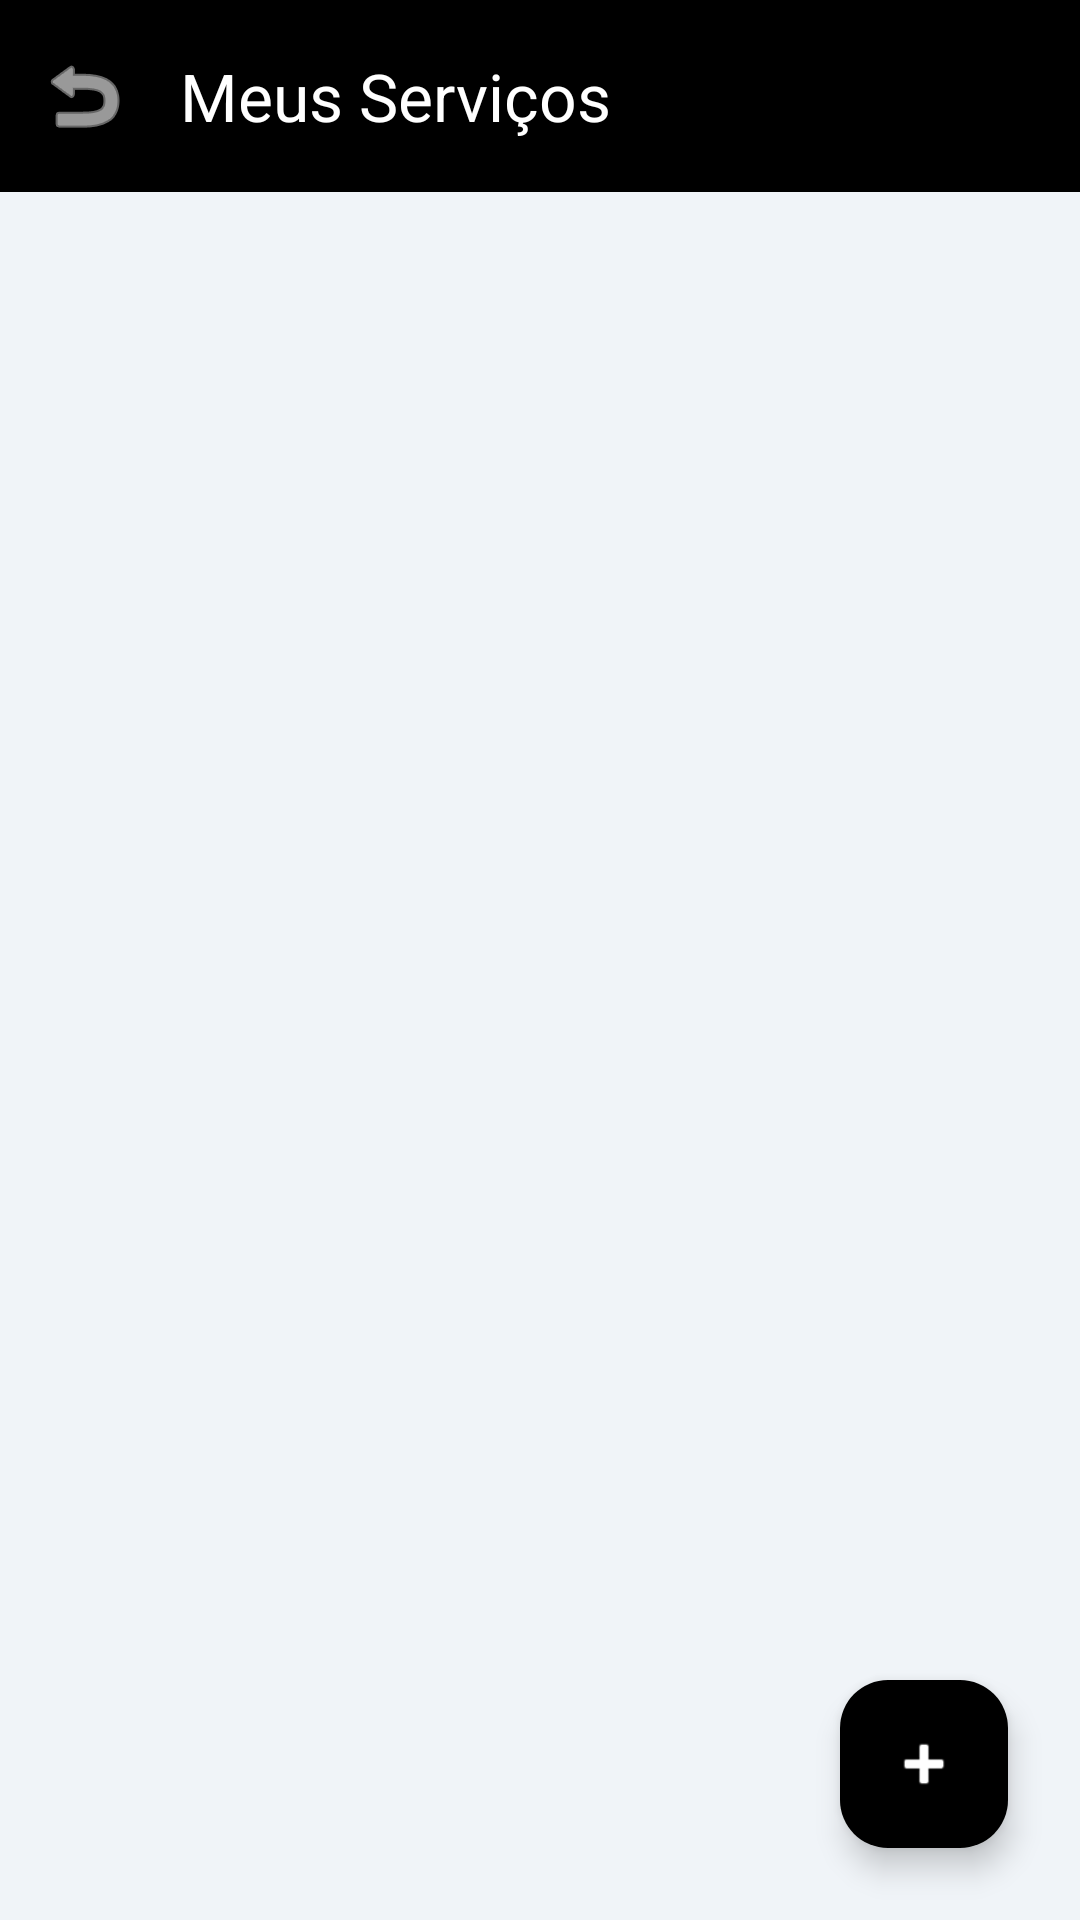

Here is an Android app screen rendered from its layout file. Give the layout XML and the strings, colors and styles it references.
<!-- AndroidManifest.xml: application theme Theme.StyloAndroid -->
<!-- res/layout/fragment_services.xml -->
<?xml version="1.0" encoding="utf-8"?>
<androidx.coordinatorlayout.widget.CoordinatorLayout
    xmlns:android="http://schemas.android.com/apk/res/android"
    xmlns:app="http://schemas.android.com/apk/res-auto"
    android:layout_width="match_parent"
    android:layout_height="match_parent"
    android:background="?android:attr/colorBackground">

    <com.google.android.material.appbar.AppBarLayout
        android:layout_width="match_parent"
        android:layout_height="wrap_content">

        <com.google.android.material.appbar.MaterialToolbar
            android:id="@+id/toolbar"
            android:layout_width="match_parent"
            android:layout_height="?attr/actionBarSize"
            android:background="@color/black"
            app:title="Meus Serviços"
            app:titleTextColor="@android:color/white"
            app:navigationIcon="@android:drawable/ic_menu_revert"
            app:navigationIconTint="@android:color/white"/>

    </com.google.android.material.appbar.AppBarLayout>

    <androidx.recyclerview.widget.RecyclerView
        android:id="@+id/rvServices"
        android:layout_width="match_parent"
        android:layout_height="match_parent"
        android:padding="8dp"
        app:layoutManager="androidx.recyclerview.widget.LinearLayoutManager"
        app:layout_behavior="@string/appbar_scrolling_view_behavior"/>

    <com.google.android.material.floatingactionbutton.FloatingActionButton
        android:id="@+id/fabAdd"
        android:layout_width="wrap_content"
        android:layout_height="wrap_content"
        android:layout_gravity="bottom|end"
        android:layout_margin="24dp"
        android:src="@android:drawable/ic_input_add"
        app:tint="@android:color/white"
        app:backgroundTint="@android:color/black"/>

</androidx.coordinatorlayout.widget.CoordinatorLayout>
<!-- resources referenced by this layout -->
<resources>
  <color name="black">#FF000000</color>
  <style name="Theme.StyloAndroid" parent="Base.Theme.StyloAndroid" />
  <style name="Base.Theme.StyloAndroid" parent="Theme.Material3.DayNight.NoActionBar">
          <item name="colorPrimary">@color/blue_primary</item>
          <item name="colorOnPrimary">@color/blue_on_primary</item>
  
          <item name="colorSecondary">@color/blue_secondary</item>
          <item name="colorOnSecondary">@color/blue_on_secondary</item>
  
          <item name="android:colorBackground">@color/background_light</item>
          <item name="colorSurface">@color/surface_white</item>
          <item name="colorOnSurface">@color/text_primary</item>
  
          <item name="colorError">@color/state_error</item>
  
          <item name="textInputStyle">@style/Widget.MaterialComponents.TextInputLayout.OutlinedBox</item>
          <item name="cardCornerRadius">12dp</item>
          <item name="buttonStyle">@style/Widget.Material3.Button</item>
      </style>
  <color name="blue_primary">#2962FF</color>
  <color name="blue_on_primary">#FFFFFF</color>
  <color name="blue_secondary">#0039CB</color>
  <color name="blue_on_secondary">#FFFFFF</color>
  <color name="background_light">#F0F4F8</color>
  <color name="surface_white">#FFFFFF</color>
  <color name="text_primary">#1E293B</color>
  <color name="state_error">#EF5350</color>
</resources>
